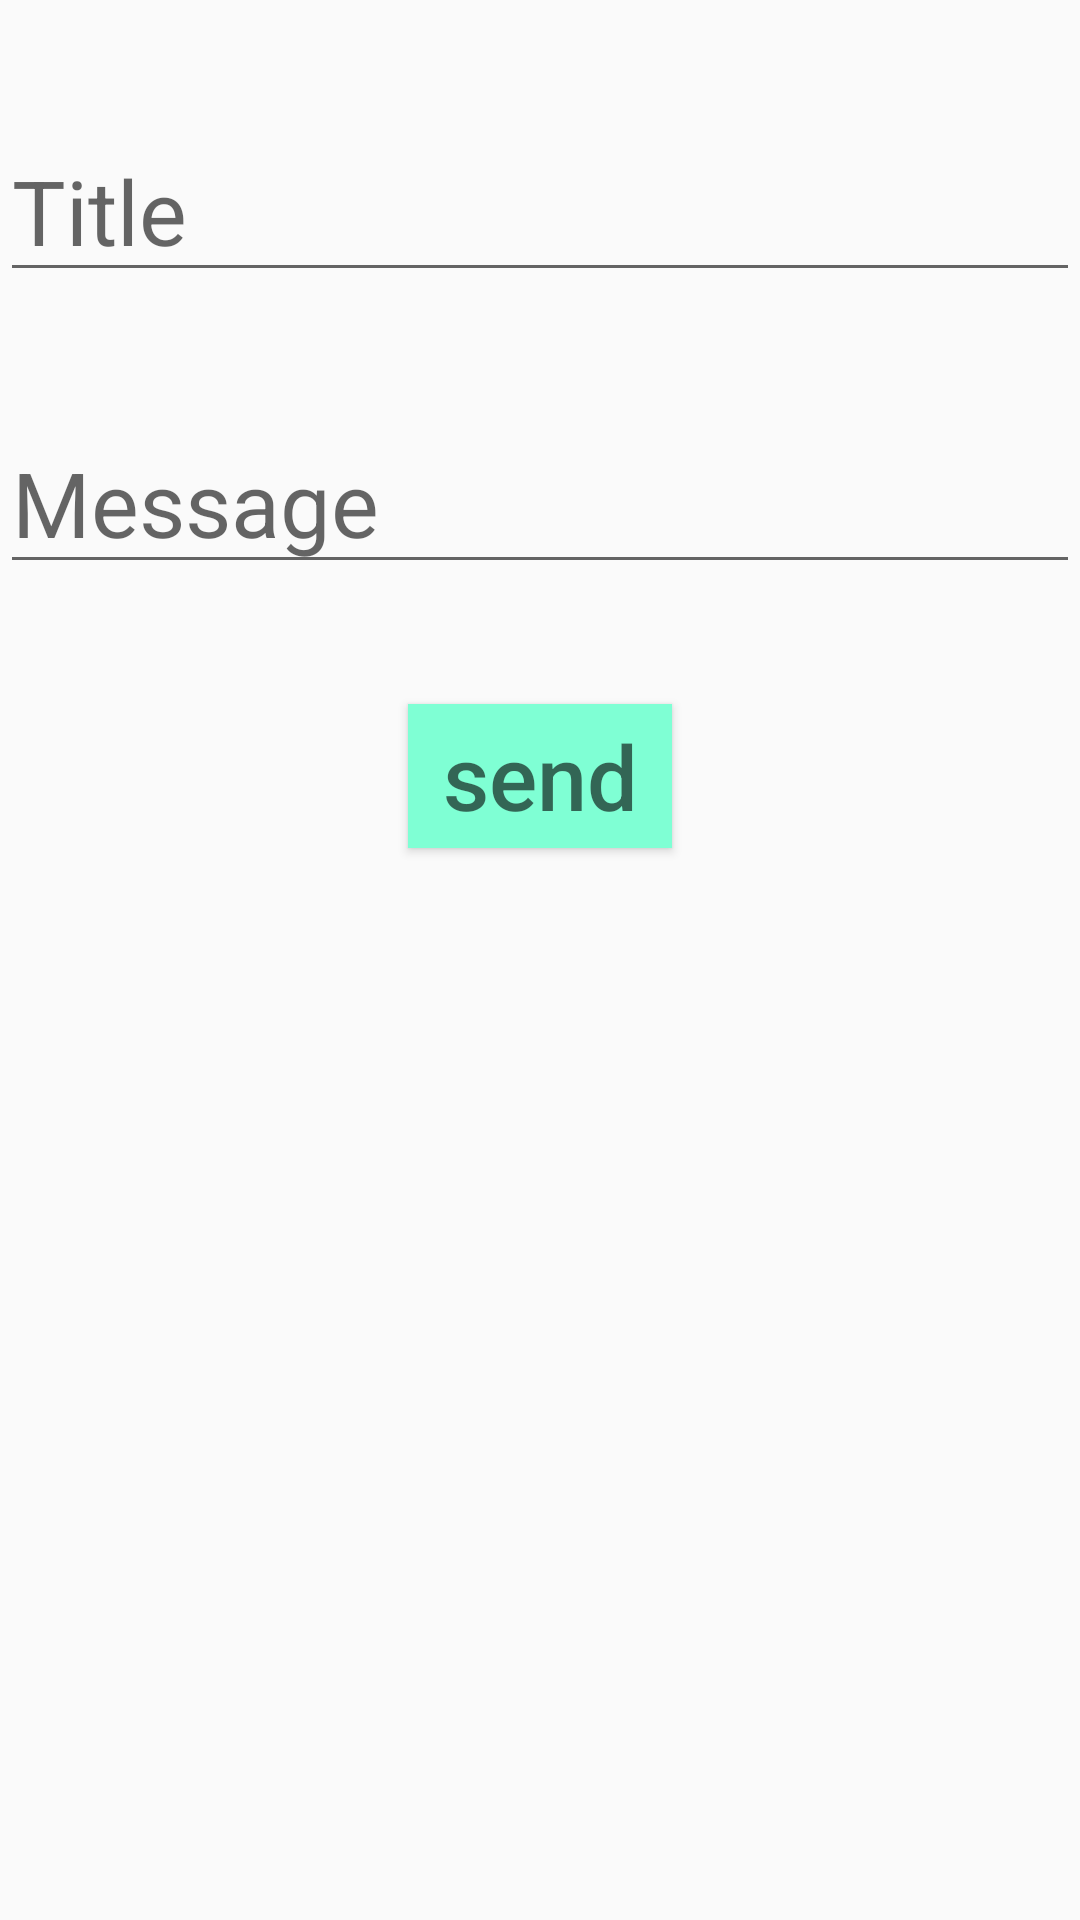

Android layout source for this screen:
<!-- AndroidManifest.xml: application theme AppTheme -->
<!-- res/layout/activity_admin_field.xml -->
<?xml version="1.0" encoding="utf-8"?>
<LinearLayout xmlns:android="http://schemas.android.com/apk/res/android"
    xmlns:app="http://schemas.android.com/apk/res-auto"
    xmlns:tools="http://schemas.android.com/tools"
    android:layout_width="match_parent"
    android:layout_height="match_parent"
    android:orientation="vertical"
    tools:context=".AdminField">

    <ScrollView
        android:layout_width="match_parent"
        android:layout_height="match_parent">

        <LinearLayout
            android:layout_width="match_parent"
            android:layout_height="match_parent"
            android:orientation="vertical">

            <EditText
                android:id="@+id/admin_notification_title"
                android:layout_width="match_parent"
                android:layout_height="wrap_content"
                android:layout_marginTop="40dp"
                android:hint="Title"
                android:textSize="30sp" />

            <EditText
                android:id="@+id/admin_notification_content"
                android:layout_width="match_parent"
                android:layout_height="wrap_content"
                android:layout_marginTop="40dp"
                android:maxLines="20"
                android:hint="Message"
                android:textSize="30sp" />

            <Button
                android:id="@+id/admin_notification_send_button"
                android:layout_width="wrap_content"
                android:layout_height="wrap_content"
                android:layout_gravity="center"
                android:layout_marginTop="40dp"
                android:layout_marginBottom="10dp"
                android:background="@color/aqua"
                android:hint="send"
                android:textSize="30sp" />
        </LinearLayout>
    </ScrollView>
</LinearLayout>
<!-- resources referenced by this layout -->
<resources>
  <color name="aqua">#7FFFD4</color>
  <style name="AppTheme" parent="Theme.AppCompat.Light.NoActionBar">
          
          <item name="colorPrimary">@color/colorPrimary</item>
          <item name="colorPrimaryDark">@color/colorPrimaryDark</item>
          <item name="colorAccent">@color/colorAccent</item>
      </style>
  <color name="colorPrimary">#008577</color>
  <color name="colorPrimaryDark">#00574B</color>
  <color name="colorAccent">#D81B60</color>
</resources>
